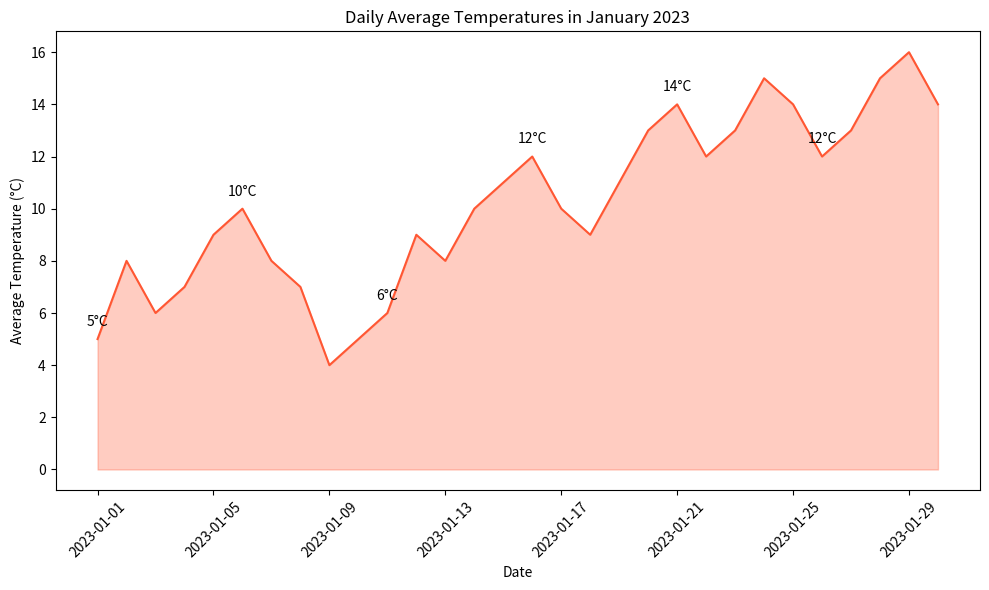

Write Python code to recreate this figure.

import pandas as pd
import seaborn as sns
import matplotlib.pyplot as plt

# Create a DataFrame from the provided table data
data = {
    'Date': pd.date_range(start='2023-01-01', periods=30, freq='D'),
    'Temperature': [
        5, 8, 6, 7, 9, 10, 8, 7, 4, 5, 6, 9, 8, 10, 11, 12, 10, 9, 11, 13, 14, 12, 13, 15, 14, 12, 13, 15, 16, 14
    ]
}

df = pd.DataFrame(data)

# Set the size of the chart
plt.figure(figsize=(10, 6))

# Create an area plot
sns.lineplot(data=df, x='Date', y='Temperature', color="#FF5733")
plt.fill_between(df.Date, df.Temperature, color="#FF5733", alpha=0.3)

# Assign annotation
for index, value in df.iterrows():
    if index % 5 == 0:  # Annotate every 5 days
        plt.text(value['Date'], value['Temperature'] + 0.5, f"{value['Temperature']}°C", ha='center')

# Set the chart title and labels
plt.title('Daily Average Temperatures in January 2023')
plt.xlabel('Date')
plt.ylabel('Average Temperature (°C)')

# Rotate x-axis labels for better readability
plt.xticks(rotation=45)

# Show the plot
plt.tight_layout()
plt.show()
